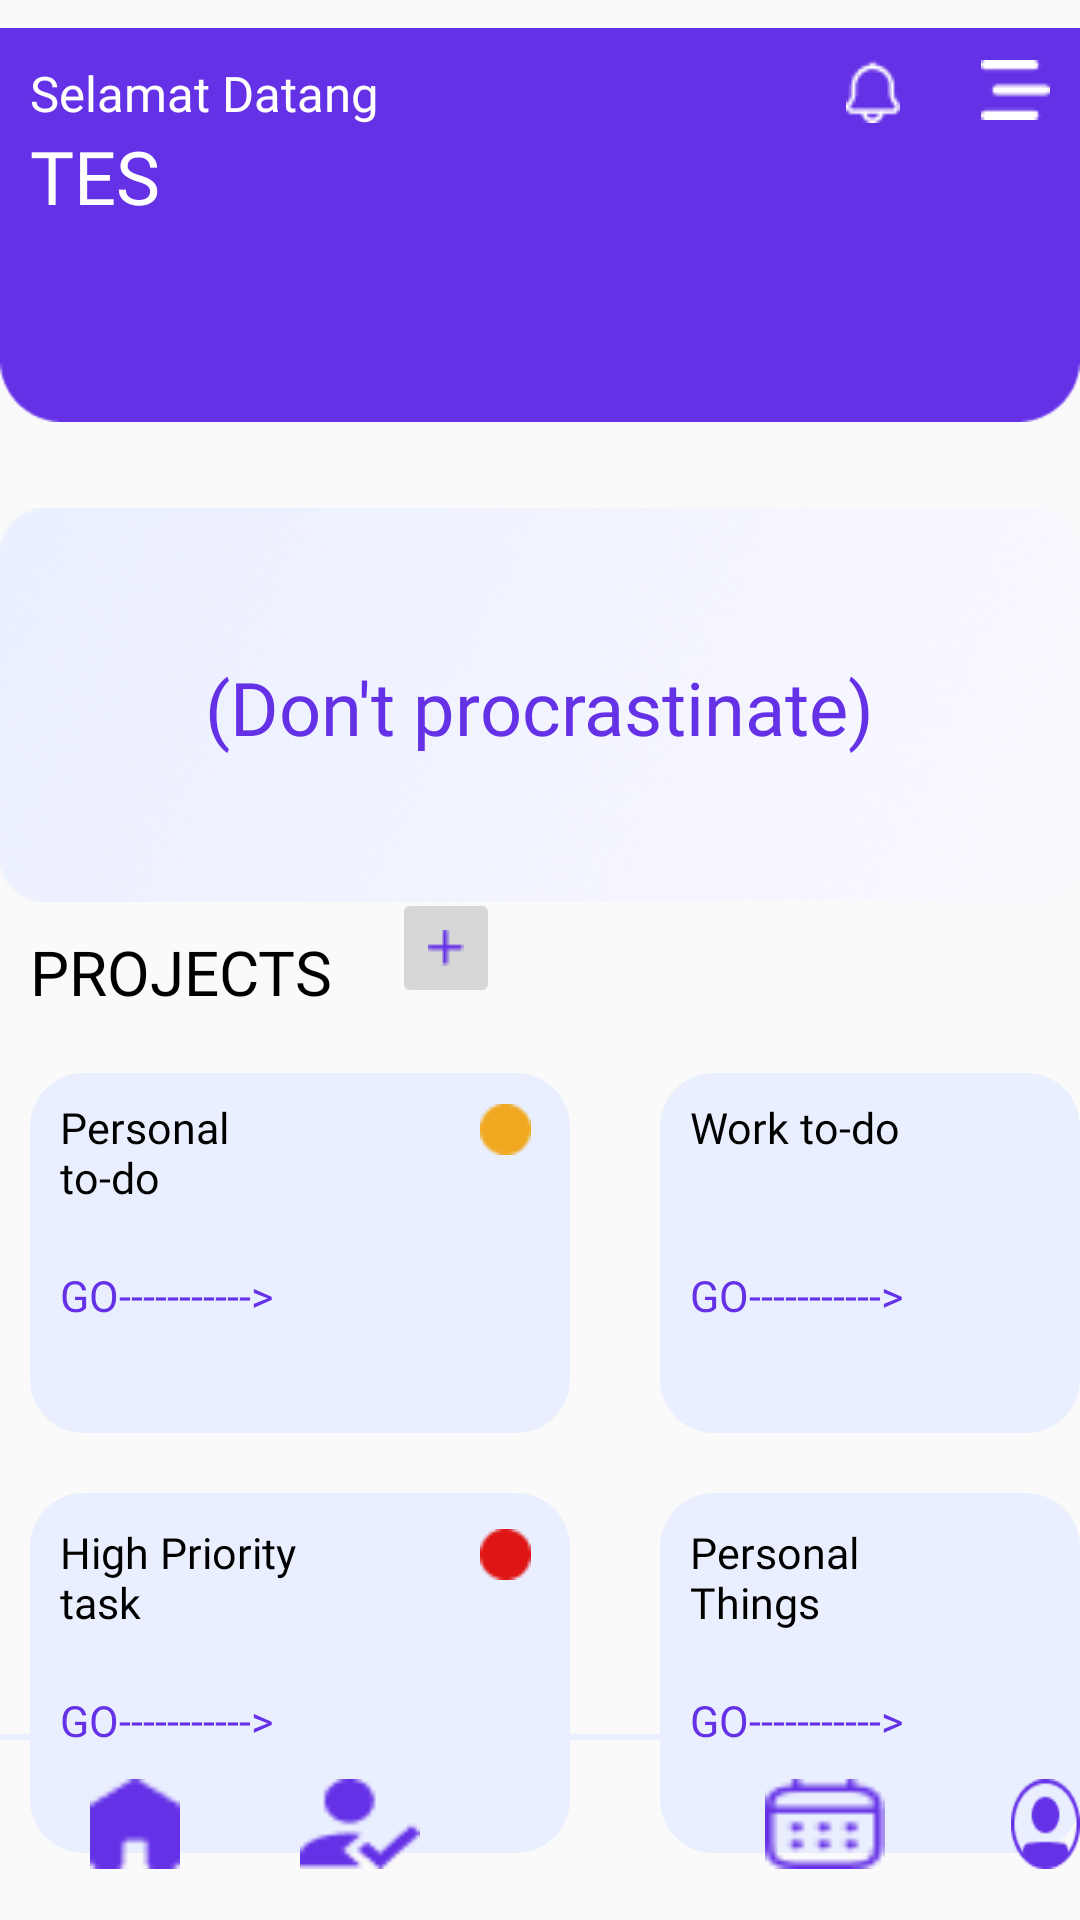

Layout XML and referenced resources for this Android screen:
<!-- AndroidManifest.xml: application theme Theme.MyApplication -->
<!-- res/layout/activity_main_menu.xml -->
<?xml version="1.0" encoding="utf-8"?>
<RelativeLayout
    xmlns:android="http://schemas.android.com/apk/res/android"
    xmlns:app="http://schemas.android.com/apk/res-auto"
    xmlns:tools="http://schemas.android.com/tools"
    android:layout_width="match_parent"
    android:layout_height="match_parent"
    android:background="@drawable/latar1"
    tools:context=".MainMenuActivity">

    <ImageView
        android:id="@+id/imageView2"
        android:layout_width="match_parent"
        android:layout_height="150dp"
        app:srcCompat="@drawable/kepala" />

    <TextView
        android:id="@+id/textView"
        android:layout_width="wrap_content"
        android:layout_height="wrap_content"
        android:fontFamily="@font/poppins_semibold"
        android:layout_marginTop="20dp"
        android:textSize="8pt"
        android:layout_marginLeft="10dp"
        android:textColor="@color/white"
        android:text="Selamat Datang" />

    <TextView
        android:id="@+id/textView12"
        android:layout_width="wrap_content"
        android:layout_height="wrap_content"
        android:textSize="12pt"
        android:fontFamily="@font/poppins_extrabold"
        android:layout_marginLeft="10dp"
        android:textColor="@color/white"
        android:layout_below="@id/textView"
        android:text="TES" />

    <ImageView
        android:id="@+id/imageView3"
        android:layout_alignRight="@id/imageView2"
        android:layout_marginTop="20dp"
        android:layout_marginRight="10dp"
        android:layout_width="wrap_content"
        android:layout_height="wrap_content"
        app:srcCompat="@drawable/menu3" />

    <ImageView
        android:id="@+id/imageView4"
        android:layout_alignRight="@id/imageView2"
        android:layout_marginTop="20dp"
        android:layout_marginRight="60dp"
        android:layout_width="wrap_content"
        android:layout_height="wrap_content"
        app:srcCompat="@drawable/notippng" />

    <ImageView
        android:id="@+id/imageView5"
        android:layout_width="match_parent"
        android:layout_height="150dp"
        android:layout_marginTop="10dp"
        android:layout_below="@id/imageView2"
        app:srcCompat="@drawable/kotak" />

    <ImageView
        android:id="@+id/imageView6"
        android:layout_width="700dp"
        android:layout_height="2dp"
        android:layout_alignParentBottom="true"
        android:layout_marginBottom="60dp"
        app:srcCompat="@drawable/garisbatas" />

    <Button
        android:id="@+id/button"
        android:layout_alignParentBottom="true"
        android:layout_marginBottom="17dp"
        android:layout_marginLeft="30dp"
        android:layout_width="30dp"
        android:layout_height="30dp"
        android:background="@drawable/rumah"
        />
    <Button
        android:id="@+id/button2"
        android:layout_alignParentBottom="true"
        android:layout_marginBottom="17dp"
        android:layout_marginLeft="100dp"
        android:layout_width="40dp"
        android:layout_height="30dp"
        android:background="@drawable/absen"
        />
    <Button
        android:id="@+id/button3"
        android:layout_alignParentBottom="true"
        android:layout_marginBottom="17dp"
        android:layout_marginLeft="255dp"
        android:layout_width="40dp"
        android:layout_height="30dp"
        android:background="@drawable/kalenderbagusan"
        />
    <Button
        android:id="@+id/button4"
        android:layout_alignParentBottom="true"
        android:layout_marginBottom="17dp"
        android:layout_marginLeft="337dp"
        android:layout_width="40dp"
        android:layout_height="30dp"
        android:background="@drawable/profile"
        />
    <TextView
        android:id="@+id/textView5"
        android:layout_width="wrap_content"
        android:layout_height="wrap_content"
        android:textSize="10pt"
        android:fontFamily="@font/poppins_extrabold"
        android:layout_marginLeft="10dp"
        android:textColor="@color/black"
        android:layout_below="@id/imageView5"
        android:text="PROJECTS" />

    <ImageView
        android:id="@+id/imageView8"
        android:layout_marginTop="20dp"
        android:layout_marginLeft="10dp"
        android:layout_width="180dp"
        android:layout_height="120dp"
        android:layout_below="@id/textView5"
        app:srcCompat="@drawable/kotakkecil" />
    <ImageView
        android:id="@+id/imageView9"
        android:layout_marginTop="20dp"
        android:layout_width="180dp"
        android:layout_height="120dp"
        android:layout_below="@id/textView5"
        android:layout_marginLeft="220dp"
        app:srcCompat="@drawable/kotakkecil" />
    <ImageView
        android:id="@+id/imageView10"
        android:layout_marginLeft="10dp"
        android:layout_marginTop="20dp"
        android:layout_width="180dp"
        android:layout_height="120dp"
        android:layout_below="@id/imageView8"
        app:srcCompat="@drawable/kotakkecil" />
    <ImageView
        android:id="@+id/imageView11"
        android:layout_marginTop="20dp"
        android:layout_width="180dp"
        android:layout_height="120dp"
        android:layout_below="@id/imageView9"
        android:layout_marginLeft="220dp"
        app:srcCompat="@drawable/kotakkecil" />

    <ImageButton
        android:id="@+id/button5"
        android:layout_below="@id/textView5"
        android:layout_marginStart="20dp"
        android:layout_marginTop="-42dp"
        android:layout_toEndOf="@+id/textView5"
        android:layout_width="wrap_content"
        android:layout_height="40dp"
        android:src="@drawable/cross"
        />

    <TextView
        android:id="@+id/textView6"
        android:layout_width="80dp"
        android:layout_height="wrap_content"
        android:layout_marginStart="20dp"
        android:layout_marginTop="30dp"
        android:layout_below="@id/button5"
        android:fontFamily="@font/poppins_semibold"
        android:text="Personal to-do"
        android:textColor="@color/black"
        android:textSize="7pt" />
    <TextView
        android:id="@+id/textView7"
        android:layout_width="150dp"
        android:layout_height="wrap_content"
        android:layout_marginStart="20dp"
        android:layout_marginTop="20dp"
        android:layout_below="@id/textView6"
        android:fontFamily="@font/poppins_semibold"
        android:text="GO----------->"
        android:textColor="@color/purple"
        android:textSize="7pt" />

    <ImageView
        android:id="@+id/imageView12"
        android:layout_width="wrap_content"
        android:layout_height="wrap_content"
        android:layout_below="@id/button5"
        android:layout_marginTop="32dp"
        android:layout_marginStart="160dp"
        app:srcCompat="@drawable/kuning" />

    <TextView
        android:id="@+id/textView8"
        android:layout_width="101dp"
        android:layout_height="wrap_content"
        android:layout_marginStart="20dp"
        android:layout_marginTop="30dp"
        android:layout_below="@+id/imageView8"
        android:fontFamily="@font/poppins_semibold"
        android:text="High Priority task"
        android:textColor="@color/black"
        android:textSize="7pt" />
    <ImageView
        android:id="@+id/imageView13"
        android:layout_width="wrap_content"
        android:layout_height="wrap_content"
        android:layout_below="@+id/imageView8"
        android:layout_marginTop="32dp"
        android:layout_marginStart="160dp"
        app:srcCompat="@drawable/pdi" />

    <TextView
        android:id="@+id/textView9"
        android:layout_width="150dp"
        android:layout_height="wrap_content"
        android:layout_marginStart="20dp"
        android:layout_marginTop="20dp"
        android:layout_below="@+id/textView8"
        android:fontFamily="@font/poppins_semibold"
        android:text="GO----------->"
        android:textColor="@color/purple"
        android:textSize="7pt" />

    <ImageView
        android:id="@+id/imageView14"
        android:layout_width="wrap_content"
        android:layout_height="wrap_content"
        android:layout_below="@id/textView5"
        android:layout_marginLeft="370dp"
        android:layout_marginTop="29dp"
        app:srcCompat="@drawable/ijo" />

    <TextView
        android:id="@+id/textView15"
        android:layout_width="80dp"
        android:layout_height="wrap_content"
        android:layout_marginStart="230dp"
        android:layout_marginTop="30dp"
        android:layout_below="@id/button5"
        android:fontFamily="@font/poppins_semibold"
        android:text="Work to-do"
        android:textColor="@color/black"
        android:textSize="7pt" />

    <TextView
        android:id="@+id/textView16"
        android:layout_width="150dp"
        android:layout_height="wrap_content"
        android:layout_marginStart="230dp"
        android:layout_marginTop="20dp"
        android:layout_below="@id/textView6"
        android:fontFamily="@font/poppins_semibold"
        android:text="GO----------->"
        android:textColor="@color/purple"
        android:textSize="7pt" />

    <ImageView
        android:id="@+id/imageView17"
        android:layout_width="wrap_content"
        android:layout_height="wrap_content"
        android:layout_below="@+id/imageView9"
        android:layout_marginLeft="370dp"
        android:layout_marginTop="29dp"
        app:srcCompat="@drawable/demokrat" />

    <TextView
        android:id="@+id/textView18"
        android:layout_width="80dp"
        android:layout_height="wrap_content"
        android:layout_marginStart="230dp"
        android:layout_marginTop="30dp"
        android:layout_below="@+id/imageView9"
        android:fontFamily="@font/poppins_semibold"
        android:text="Personal Things"
        android:textColor="@color/black"
        android:textSize="7pt" />

    <TextView
        android:id="@+id/textView19"
        android:layout_width="150dp"
        android:layout_height="wrap_content"
        android:layout_marginStart="230dp"
        android:layout_marginTop="20dp"
        android:layout_below="@+id/textView18"
        android:fontFamily="@font/poppins_semibold"
        android:text="GO----------->"
        android:textColor="@color/purple"
        android:textSize="7pt" />

    <TextView
        android:id="@+id/textView2"
        android:layout_width="wrap_content"
        android:layout_height="wrap_content"
        android:layout_centerHorizontal="true"
        android:layout_below="@+id/imageView2"
        android:fontFamily="@font/poppins_semibold"
        android:layout_marginTop="69dp"
        android:textSize="12pt"
        android:layout_marginLeft="10dp"
        android:textColor="@color/purple"
        android:text="(Don't procrastinate)" />
</RelativeLayout>
<!-- resources referenced by this layout -->
<resources>
  <color name="black">#FF000000</color>
  <color name="purple">#6531E7</color>
  <color name="white">#FFFFFFFF</color>
  <!-- drawable absen: png bitmap (drawable-v24, 613 bytes) -->
  <!-- drawable cross: png bitmap (drawable-v24, 213 bytes) -->
  <!-- drawable demokrat: png bitmap (drawable-v24, 378 bytes) -->
  <!-- drawable garisbatas (drawable) -->
  <?xml version="1.0" encoding="utf-8"?>
  <shape xmlns:android="http://schemas.android.com/apk/res/android">
      <solid android:color="@color/linier"/>
      <corners android:radius="100dp"/>
      <size android:height="10dp"/>
  
  </shape>
  <!-- drawable ijo: png bitmap (drawable-v24, 420 bytes) -->
  <!-- drawable kalenderbagusan: png bitmap (drawable-v24, 545 bytes) -->
  <!-- drawable kepala: png bitmap (drawable-v24, 1391 bytes) -->
  <!-- drawable kotak: png bitmap (drawable-v24, 30016 bytes) -->
  <!-- drawable kotakkecil (drawable) -->
  <?xml version="1.0" encoding="utf-8"?>
  <shape xmlns:android="http://schemas.android.com/apk/res/android">
      <solid android:color="@color/linier"/>
      <corners android:radius="18dp"/>
  </shape>
  <!-- drawable kuning: png bitmap (drawable-v24, 387 bytes) -->
  <!-- drawable menu3: png bitmap (drawable-v24, 243 bytes) -->
  <!-- drawable notippng: png bitmap (drawable-v24, 364 bytes) -->
  <!-- drawable pdi: png bitmap (drawable-v24, 375 bytes) -->
  <!-- drawable profile: png bitmap (drawable-v24, 1336 bytes) -->
  <!-- drawable rumah: png bitmap (drawable-v24, 363 bytes) -->
  <style name="Theme.MyApplication" parent="Base.Theme.MyApplication" />
  <color name="linier">#EAEFFF</color>
  <style name="Base.Theme.MyApplication" parent="Theme.AppCompat.DayNight.NoActionBar">
          
          <item name="colorPrimary">@color/design_default_color_on_primary</item>
      </style>
</resources>
